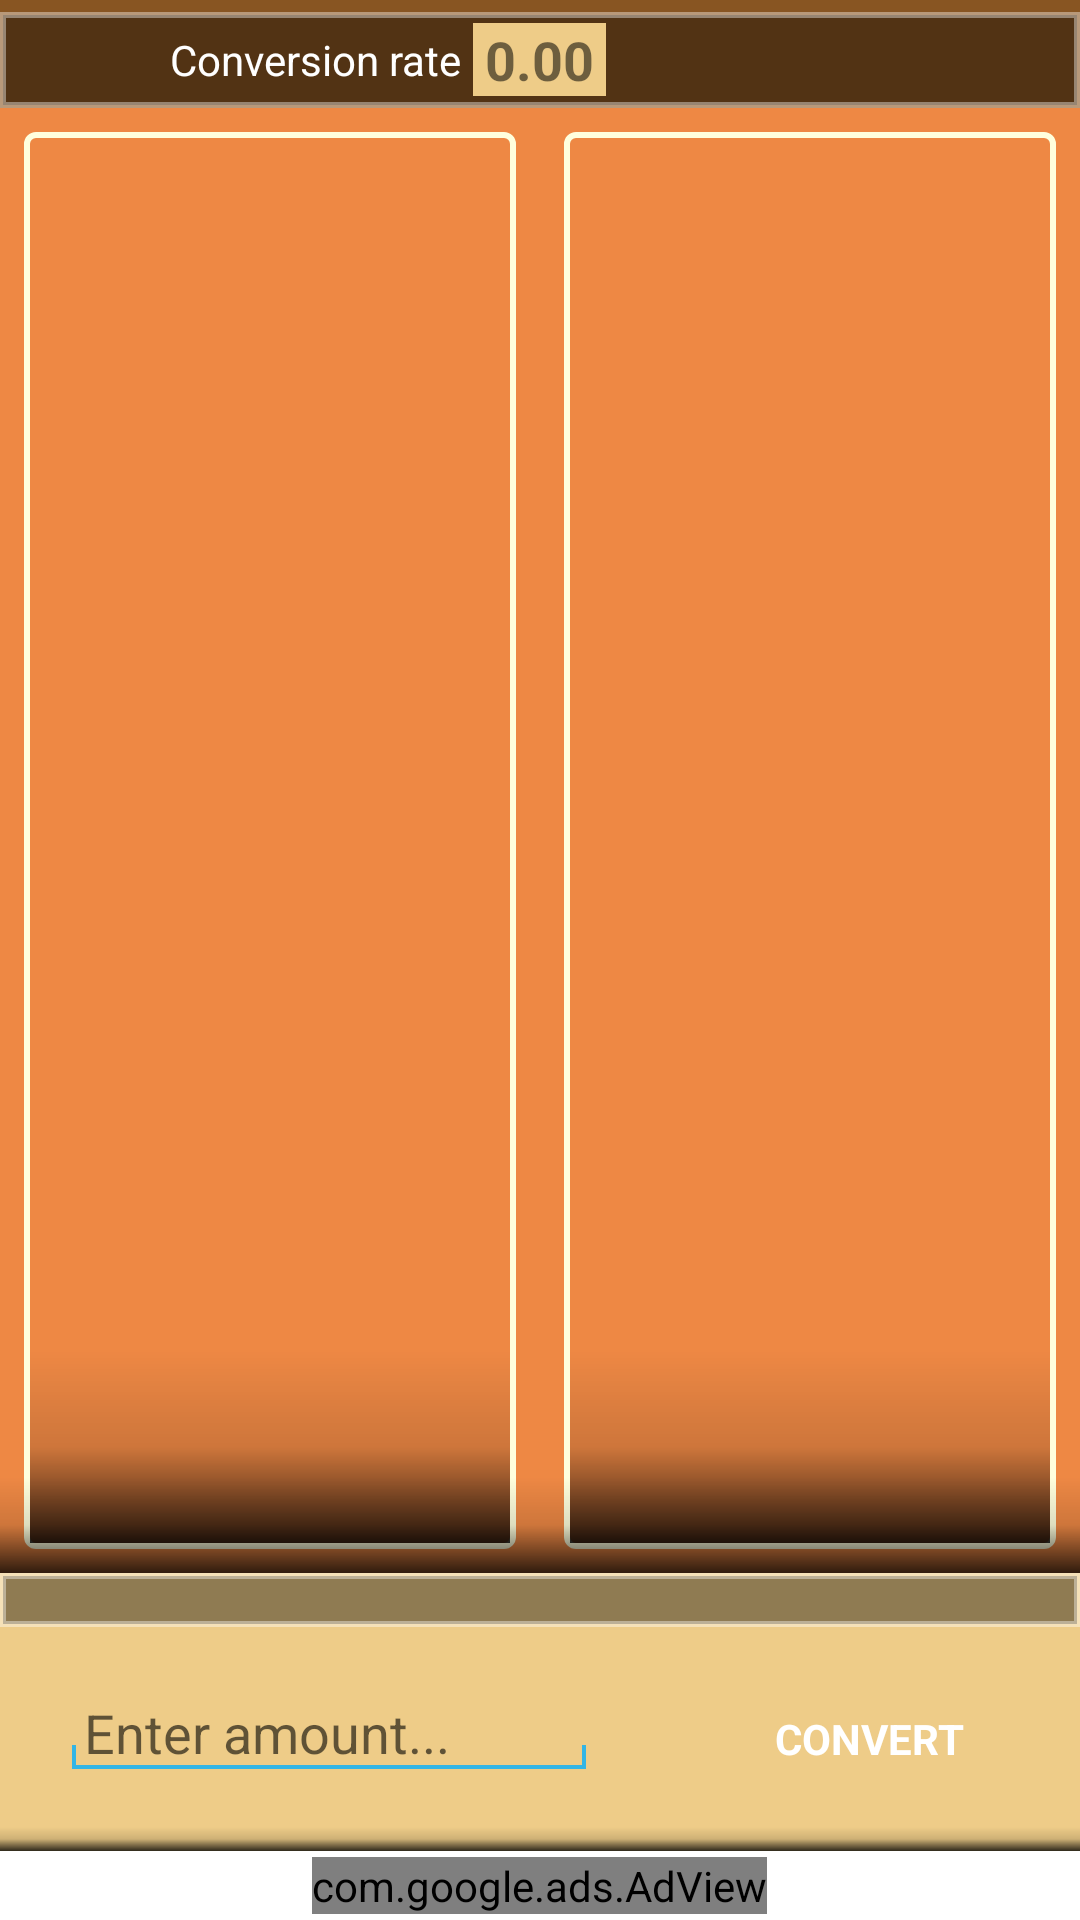

The Android layout XML behind this screen, and the referenced resources:
<!-- AndroidManifest.xml: application theme AppTheme -->
<!-- res/layout/body_main.xml -->
<?xml version="1.0" encoding="utf-8"?>
<LinearLayout xmlns:android="http://schemas.android.com/apk/res/android"
    xmlns:ads="http://schemas.android.com/apk/lib/com.google.ads"
    android:id="@+id/ll_body_container"
    android:layout_width="match_parent"
    android:layout_height="match_parent"
    android:orientation="vertical"
    android:weightSum="1" >

    <RelativeLayout
        android:id="@+id/rl_contents_container"
        android:layout_width="match_parent"
        android:layout_height="0dip"
        android:layout_weight="0.85" >

        <LinearLayout
            android:layout_width="match_parent"
            android:layout_height="match_parent"
            android:orientation="vertical"
            android:weightSum="1" >

            <include
                android:id="@+id/header_container"
                android:layout_width="match_parent"
                android:layout_height="wrap_content"
                layout="@layout/body_header_layout" />

            <include
                android:layout_width="match_parent"
                android:layout_height="match_parent"
                android:layout_weight="1"
                layout="@layout/spinners_layout" />
        </LinearLayout>

        

    </RelativeLayout>

    <include
        android:id="@+id/footer_container"
        android:layout_width="match_parent"
        android:layout_height="0dip"
        android:layout_weight="0.15"
        layout="@layout/body_footer_layout" />

    

    <RelativeLayout
        android:layout_width="match_parent"
        android:layout_height="wrap_content" >

        <com.google.ads.AdView
            android:id="@+id/adView"
            android:layout_width="wrap_content"
            android:layout_height="wrap_content"
            android:layout_centerInParent="true"
            android:layout_margin="2dip"
            ads:adSize="BANNER"
            ads:adUnitId="a150516d5365be5"
            ads:loadAdOnCreate="true" />

        

    </RelativeLayout>

</LinearLayout>
<!-- res/layout/body_header_layout.xml (included above) -->
<?xml version="1.0" encoding="utf-8"?>
<LinearLayout xmlns:android="http://schemas.android.com/apk/res/android"
    android:id="@+id/rl_body_header_container"
    android:layout_width="match_parent"
    android:layout_height="wrap_content"
    android:background="#885522"
    android:orientation="vertical" >

    <RelativeLayout
        android:id="@+id/header"
        android:layout_width="match_parent"
        android:layout_height="0dip"
        android:layout_weight="1" />

    <FrameLayout
        android:id="@+id/fl_hide_lists_handle"
        android:layout_width="match_parent"
        android:layout_height="32dip"
        android:layout_alignParentBottom="true"
        android:layout_marginTop="4dip"
        android:background="@drawable/handle_button_background"
        android:clickable="true" >

        <RelativeLayout
            android:layout_width="match_parent"
            android:layout_height="wrap_content"
            android:layout_gravity="center_vertical"
            android:padding="2dip" >

            <TextView
                android:id="@+id/tv_exchange_rate"
                android:layout_width="wrap_content"
                android:layout_height="wrap_content"
                android:layout_centerInParent="true"
                android:layout_gravity="center_vertical"
                android:layout_marginLeft="4dip"
                android:background="#eecc88"
                android:paddingLeft="4dip"
                android:paddingRight="4dip"
                android:text="@string/default_exchange_rate"
                android:textSize="18sp"
                android:textStyle="bold" />

            <TextView
                android:id="@+id/tv_conversion_rate_message"
                android:layout_width="wrap_content"
                android:layout_height="wrap_content"
                android:layout_centerVertical="true"
                android:layout_toLeftOf="@id/tv_exchange_rate"
                android:text="@string/at_current_conversion_rate"
                android:textColor="#FFFFFF" />

            <ProgressBar
                android:id="@+id/pb_exchange_rate"
                android:layout_width="wrap_content"
                android:layout_height="wrap_content"
                android:layout_toRightOf="@id/tv_exchange_rate"
                android:visibility="invisible" />

            

        </RelativeLayout>

        <ImageView
            android:id="@+id/iv_handle_icon"
            android:layout_width="32dip"
            android:layout_height="match_parent"
            android:layout_gravity="right"
            android:layout_marginRight="32dip"
            android:scaleType="fitCenter" />
    </FrameLayout>

</LinearLayout>
<!-- res/layout/spinners_layout.xml (included above) -->
<?xml version="1.0" encoding="utf-8"?>
<LinearLayout xmlns:android="http://schemas.android.com/apk/res/android"
    android:id="@+id/ll_currency_list_container"
    android:layout_width="match_parent"
    android:layout_height="wrap_content"
    android:background="#ee8844"
    android:weightSum="1" >

    <RelativeLayout
        android:layout_width="0dip"
        android:layout_height="wrap_content"
        android:layout_weight="0.5" >

        <RelativeLayout
            android:id="@+id/rl_left_side"
            android:layout_width="match_parent"
            android:layout_height="wrap_content"
            android:layout_margin="8dip"
            android:background="@drawable/list_frag_background"
            android:padding="2dip" >

            <FrameLayout
                android:layout_width="match_parent"
                android:layout_height="64dip"
                android:layout_alignParentTop="true"
                android:background="@drawable/top_dropshadow" />

            <FrameLayout
                android:layout_width="match_parent"
                android:layout_height="64dip"
                android:layout_alignParentBottom="true"
                android:background="@drawable/bottom_dropshadow" />
        </RelativeLayout>

        <FrameLayout
            android:layout_width="match_parent"
            android:layout_height="16dip"
            android:layout_alignParentTop="true"
            android:background="@drawable/top_dropshadow" />

        <FrameLayout
            android:layout_width="match_parent"
            android:layout_height="32dip"
            android:layout_alignParentBottom="true"
            android:background="@drawable/bottom_dropshadow" />
    </RelativeLayout>

    <RelativeLayout
        android:layout_width="0dip"
        android:layout_height="wrap_content"
        android:layout_weight="0.5" >

        <RelativeLayout
            android:id="@+id/rl_right_side"
            android:layout_width="match_parent"
            android:layout_height="wrap_content"
            android:layout_margin="8dip"
            android:background="@drawable/list_frag_background"
            android:padding="2dip" >

            <FrameLayout
                android:layout_width="match_parent"
                android:layout_height="64dip"
                android:layout_alignParentTop="true"
                android:background="@drawable/top_dropshadow" />

            <FrameLayout
                android:layout_width="match_parent"
                android:layout_height="64dip"
                android:layout_alignParentBottom="true"
                android:background="@drawable/bottom_dropshadow" />
        </RelativeLayout>

        <FrameLayout
            android:layout_width="match_parent"
            android:layout_height="16dip"
            android:layout_alignParentTop="true"
            android:background="@drawable/top_dropshadow" />

        <FrameLayout
            android:layout_width="match_parent"
            android:layout_height="32dip"
            android:layout_alignParentBottom="true"
            android:background="@drawable/bottom_dropshadow" />
    </RelativeLayout>

</LinearLayout>
<!-- res/layout/ribbon_layout.xml (included above) -->
<?xml version="1.0" encoding="utf-8"?>
<LinearLayout xmlns:android="http://schemas.android.com/apk/res/android"
    android:layout_width="match_parent"
    android:layout_height="match_parent"
    android:orientation="vertical"
    android:weightSum="1" >

    <FrameLayout
        android:id="@+id/fl_hide_lists_handle"
        android:layout_width="120dip"
        android:layout_height="0dip"
        android:layout_gravity="center_horizontal"
        android:layout_weight="0.15"
        android:background="@drawable/handle_background" >

        <ImageView
            android:layout_width="match_parent"
            android:layout_height="match_parent"
            android:scaleType="fitCenter"
            android:src="@drawable/down_arrow" />
    </FrameLayout>

    <LinearLayout
        android:layout_width="match_parent"
        android:layout_height="0dip"
        android:layout_weight="0.85"
        android:weightSum="1" >

        <RelativeLayout
            android:layout_width="0dip"
            android:layout_height="match_parent"
            android:layout_marginBottom="24dip"
            android:layout_weight="0.5"
            android:background="#66000000" >

            <RelativeLayout
                android:id="@+id/rl_left_col_card"
                android:layout_width="match_parent"
                android:layout_height="wrap_content"
                android:layout_marginLeft="12dip"
                android:layout_marginRight="12dip"
                android:layout_marginTop="12dip"
                android:background="@drawable/column_title_background" >

                <TextView
                    android:id="@+id/tv_left_col_title"
                    android:layout_width="wrap_content"
                    android:layout_height="wrap_content"
                    android:layout_centerInParent="true"
                    android:text="@string/from" />

                <ImageView
                    android:id="@+id/iv_left_col_icon"
                    android:layout_width="48dip"
                    android:layout_height="48dip"
                    android:layout_alignParentLeft="true"
                    android:layout_centerVertical="true"
                    android:layout_marginLeft="8dip"
                    android:padding="8dip"
                    android:src="@drawable/ic_launcher" />
            </RelativeLayout>

            <FrameLayout
                android:layout_width="match_parent"
                android:layout_height="8dip"
                android:layout_below="@id/rl_left_col_card"
                android:layout_marginLeft="12dip"
                android:layout_marginRight="12dip"
                android:background="@drawable/top_dropshadow" />
        </RelativeLayout>

        <RelativeLayout
            android:layout_width="0dip"
            android:layout_height="match_parent"
            android:layout_marginBottom="24dip"
            android:layout_weight="0.5"
            android:background="#66000000" >

            <RelativeLayout
                android:id="@+id/rl_right_col_card"
                android:layout_width="match_parent"
                android:layout_height="wrap_content"
                android:layout_marginLeft="12dip"
                android:layout_marginRight="12dip"
                android:layout_marginTop="12dip"
                android:layout_weight="1"
                android:background="@drawable/column_title_background" >

                <TextView
                    android:id="@+id/tv_right_col_title"
                    android:layout_width="wrap_content"
                    android:layout_height="wrap_content"
                    android:layout_centerInParent="true"
                    android:text="@string/to" />

                <ImageView
                    android:id="@+id/iv_right_col_icon"
                    android:layout_width="48dip"
                    android:layout_height="48dip"
                    android:layout_alignParentLeft="true"
                    android:layout_centerVertical="true"
                    android:layout_marginLeft="8dip"
                    android:padding="8dip"
                    android:src="@drawable/ic_launcher" />
            </RelativeLayout>

            <FrameLayout
                android:layout_width="match_parent"
                android:layout_height="8dip"
                android:layout_below="@id/rl_right_col_card"
                android:layout_marginLeft="12dip"
                android:layout_marginRight="12dip"
                android:background="@drawable/top_dropshadow" />
        </RelativeLayout>
    </LinearLayout>

</LinearLayout>
<!-- res/layout/body_footer_layout.xml (included above) -->
<?xml version="1.0" encoding="utf-8"?>
<LinearLayout xmlns:android="http://schemas.android.com/apk/res/android"
    android:id="@+id/ll_footer_container"
    android:layout_width="match_parent"
    android:layout_height="match_parent"
    android:background="#eecc88"
    android:orientation="vertical"
    android:weightSum="1" >

    

    <FrameLayout
        android:id="@+id/fl_hide_lists_handle"
        android:layout_width="match_parent"
        android:layout_height="18dip"
        android:layout_marginTop="0dip"
        android:clickable="true"
        android:background="@drawable/handle_button_background" >

        <ImageView
            android:id="@+id/iv_handle_icon"
            android:layout_width="18dip"
            android:layout_height="match_parent"
            android:layout_gravity="center"
            android:scaleType="fitCenter" />
    </FrameLayout>

    <FrameLayout
        android:layout_width="match_parent"
        android:layout_height="match_parent" >

        <LinearLayout
            android:id="@+id/ll_input_container"
            android:layout_width="match_parent"
            android:layout_height="match_parent"
            android:layout_weight="1"
            android:gravity="center_vertical"
            android:weightSum="1" >

            <EditText
                android:id="@+id/et_input"
                android:layout_width="0dip"
                android:layout_height="wrap_content"
                android:layout_gravity="center_vertical"
                android:layout_marginBottom="2dip"
                android:layout_marginLeft="24dip"
                android:layout_marginRight="24dip"
                android:layout_weight="0.7"
                android:background="@drawable/edit_text_background"
                android:ems="10"
                android:hint="@string/input_hint"
                android:inputType="numberDecimal"
                android:paddingLeft="4dip" />

            <TextView
                android:id="@+id/iv_convert_btn"
                android:layout_width="wrap_content"
                android:layout_height="match_parent"
                android:layout_margin="2dip"
                android:layout_weight="0.3"
                android:background="@drawable/dialog_button_selector"
                android:clickable="true"
                android:gravity="center"
                android:text="@string/convert"
                android:textStyle="bold"
                android:textAllCaps="true"
                android:textColor="#FFFFFF" />
        </LinearLayout>

        <FrameLayout
            android:id="@+id/fl_footer_drop_shadow"
            android:layout_width="match_parent"
            android:layout_height="8dip"
            android:layout_gravity="bottom"
            android:background="@drawable/bottom_dropshadow" />
    </FrameLayout>

</LinearLayout>
<!-- resources referenced by this layout -->
<resources>
  <!-- drawable bottom_dropshadow (drawable) -->
  <?xml version="1.0" encoding="utf-8"?>
  <shape xmlns:android="http://schemas.android.com/apk/res/android" >
  
      <gradient
          android:endColor="#00000000"
          android:centerColor="#22000000"
          android:startColor="#CC000000"
          android:angle="90" >
      </gradient>
  
  </shape>
  <!-- drawable column_title_background (drawable) -->
  <?xml version="1.0" encoding="utf-8"?>
  <shape xmlns:android="http://schemas.android.com/apk/res/android" >
      <stroke 
          android:width="2dip"
          android:color="#000000"/>
  
      <solid 
          android:color="#FFFFFF"/>
  </shape>
  <!-- drawable edit_text_background (drawable) -->
  <?xml version="1.0" encoding="utf-8"?>
  <layer-list xmlns:android="http://schemas.android.com/apk/res/android" >
  
      <item>
          <shape>
              <solid android:color="#33B5E5" />
          </shape>
      </item>
  
      
      <item
          android:bottom="1.5dp"
          android:left="1.5dp"
          android:right="1.5dp">
          <shape>
              <solid android:color="#EECC88" />
          </shape>
      </item>
  
      
      <item android:bottom="8.0dp">
          <shape>
              <solid android:color="#EECC88" />
          </shape>
      </item>
  
  </layer-list>
  <!-- drawable handle_background (drawable) -->
  <?xml version="1.0" encoding="utf-8"?>
  <shape xmlns:android="http://schemas.android.com/apk/res/android" >
      <stroke 
          android:width="2dip"
          android:color="#66FFFFFF"/>
      
      <solid 
          android:color="#66000000"/>
  
  </shape>
  <!-- drawable handle_button_background (drawable) -->
  <?xml version="1.0" encoding="utf-8"?>
  <selector xmlns:android="http://schemas.android.com/apk/res/android">
  
      <item android:drawable="@drawable/handle_background" android:state_focused="false" android:state_pressed="false" android:state_selected="false"/>
      <item android:drawable="@drawable/handle_button_background_pressed" android:state_focused="false" android:state_pressed="false" android:state_selected="true"/>
  
      
      <item android:drawable="@drawable/handle_button_background_pressed" android:state_focused="false" android:state_pressed="true" android:state_selected="false"/>
      <item android:drawable="@drawable/handle_button_background_pressed" android:state_focused="false" android:state_pressed="true" android:state_selected="true"/>
      
      
  
  </selector>
  <!-- drawable ic_launcher: png bitmap (drawable-hdpi, 7451 bytes) -->
  <!-- drawable list_frag_background (drawable) -->
  <?xml version="1.0" encoding="utf-8"?>
  <shape xmlns:android="http://schemas.android.com/apk/res/android" >
      <corners
          android:radius="3dip" />
      
      <solid 
          android:color="#00FFFFFF"/>
      
      <stroke 
          android:width="2dip"
          android:color="#ffffdd"/>
  
  </shape>
  <string name="ads_here">Ads go here</string>
  <string name="at_current_conversion_rate">Conversion rate</string>
  <string name="convert">Convert</string>
  <string name="default_exchange_rate">0.00</string>
  <string name="from">FROM</string>
  <string name="input_hint">Enter amount...</string>
  <string name="to">TO</string>
  <!-- drawable handle_button_background_pressed (drawable) -->
  <?xml version="1.0" encoding="utf-8"?>
  <shape xmlns:android="http://schemas.android.com/apk/res/android" >
      <stroke 
          android:width="2dip"
          android:color="#66FFFFFF"/>
      
      <solid 
          android:color="#33B5E5"/>
  
  </shape>
</resources>
